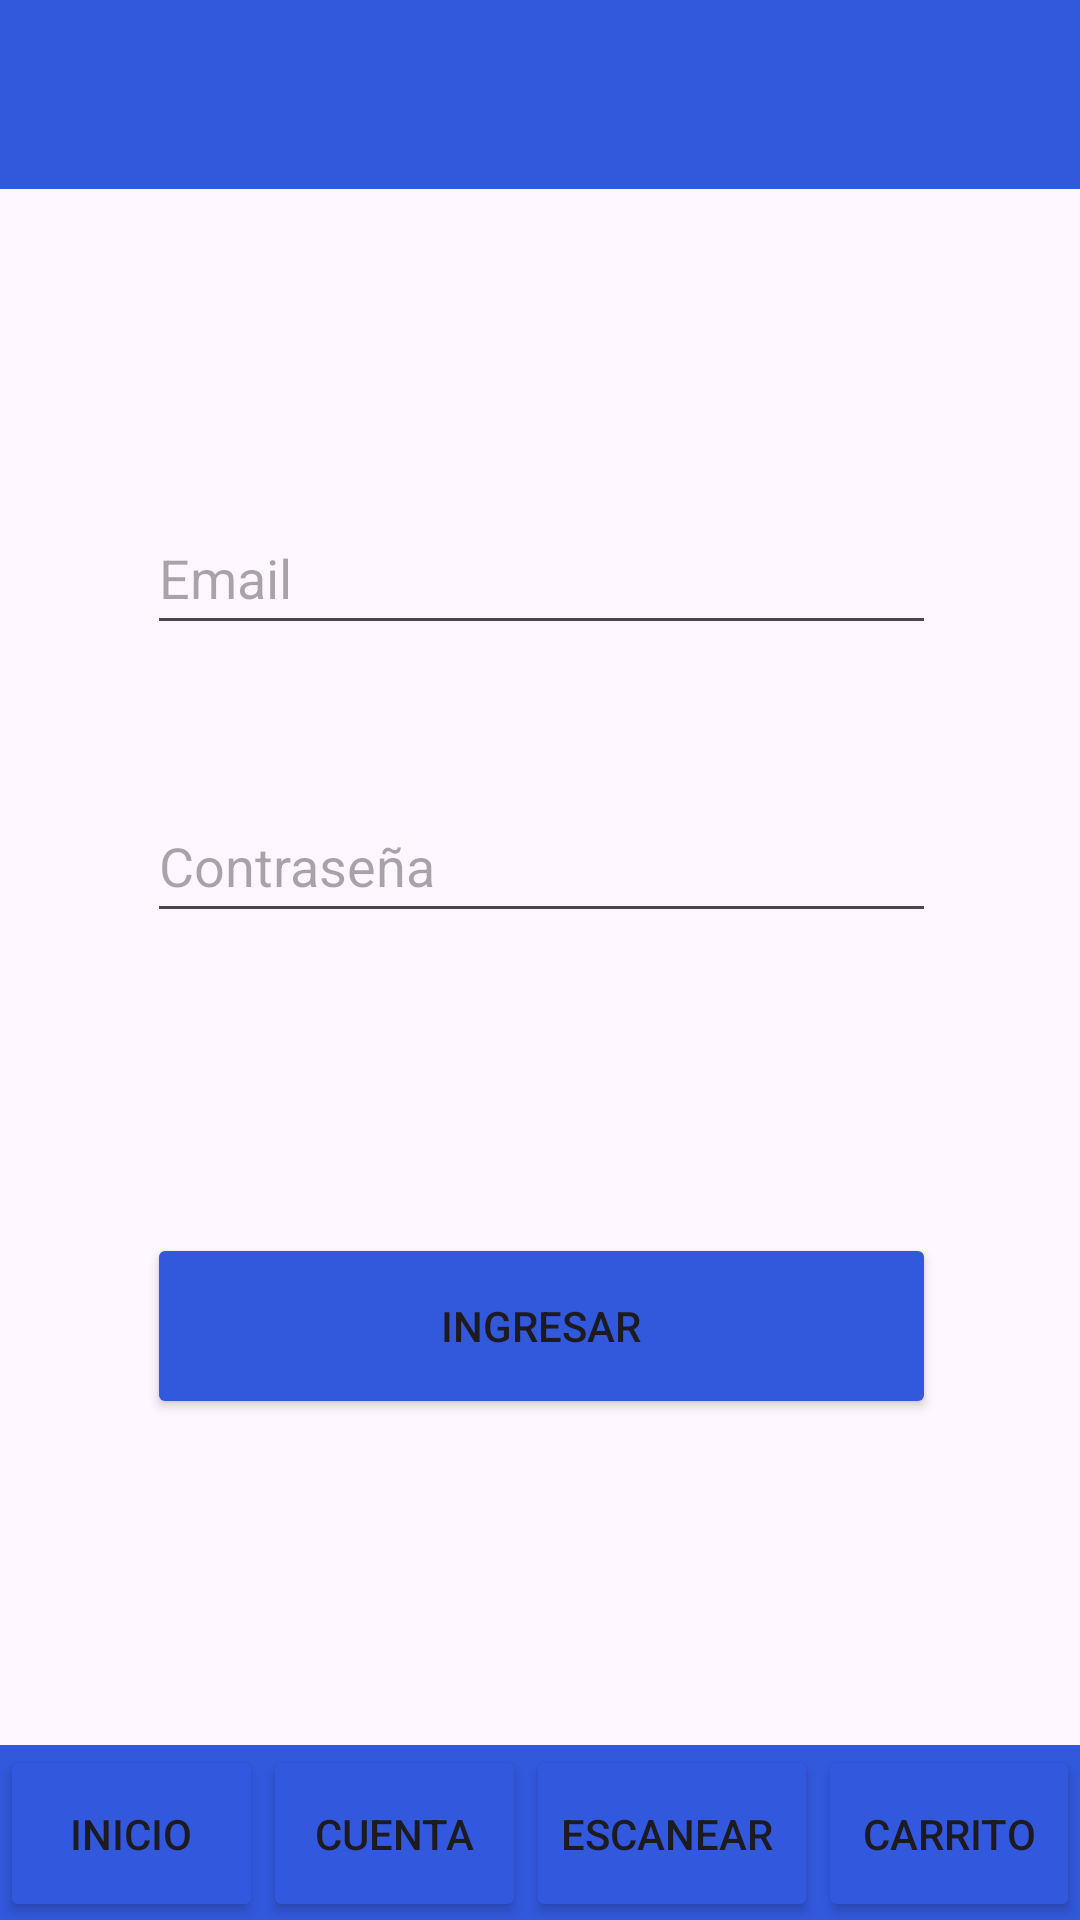

Layout XML and referenced resources for this Android screen:
<!-- AndroidManifest.xml: application theme Theme.NicolasTorrejon_ProyectoSupermercado -->
<!-- res/layout/activity_cuenta.xml -->
<?xml version="1.0" encoding="utf-8"?>
<RelativeLayout xmlns:android="http://schemas.android.com/apk/res/android"
    xmlns:app="http://schemas.android.com/apk/res-auto"
    xmlns:tools="http://schemas.android.com/tools"
    android:layout_width="match_parent"
    android:layout_height="match_parent"
    tools:context=".CuentaActivity">

    <LinearLayout
        android:id="@+id/linearLayout4"
        android:layout_width="match_parent"
        android:layout_height="63dp"
        android:layout_alignParentStart="true"
        android:layout_alignParentTop="true"
        android:layout_alignParentEnd="true"
        android:layout_marginStart="0dp"
        android:layout_marginTop="0dp"
        android:layout_marginEnd="0dp"
        android:background="#3258DC"
        android:orientation="horizontal"
        app:layout_constraintEnd_toEndOf="parent"
        app:layout_constraintHorizontal_bias="1.0"
        app:layout_constraintStart_toStartOf="parent"
        app:layout_constraintTop_toTopOf="parent"
        app:layout_constraintVertical_bias="0.0"></LinearLayout>

    <LinearLayout
        android:id="@+id/linearLayout"
        android:layout_width="match_parent"
        android:layout_height="59dp"
        android:layout_alignParentStart="true"
        android:layout_alignParentEnd="true"
        android:layout_alignParentBottom="true"
        android:layout_marginStart="0dp"
        android:layout_marginEnd="0dp"
        android:layout_marginBottom="-1dp"
        android:background="#3258DB"
        android:orientation="horizontal"
        app:layout_constraintBottom_toBottomOf="parent"
        app:layout_constraintEnd_toEndOf="parent"
        app:layout_constraintStart_toStartOf="parent">

        <Button
            android:id="@+id/button"
            android:layout_width="wrap_content"
            android:layout_height="match_parent"
            android:layout_weight="1"
            android:text="Inicio"
            app:backgroundTint="#3258DD" />

        <Button
            android:id="@+id/button2"
            android:layout_width="wrap_content"
            android:layout_height="59dp"
            android:layout_weight="1"
            android:text="Cuenta"
            app:backgroundTint="#3258DE" />

        <Button
            android:id="@+id/button3"
            android:layout_width="wrap_content"
            android:layout_height="59dp"
            android:layout_weight="1"
            android:text="Escanear "
            app:backgroundTint="#3258DE" />

        <Button
            android:id="@+id/button4"
            android:layout_width="wrap_content"
            android:layout_height="59dp"
            android:layout_weight="1"
            android:text="Carrito"
            app:backgroundTint="#3258DE" />
    </LinearLayout>

    <LinearLayout
        android:layout_width="314dp"
        android:layout_height="413dp"
        android:layout_alignParentStart="true"
        android:layout_alignParentTop="true"
        android:layout_alignParentEnd="true"
        android:layout_alignParentBottom="true"
        android:layout_marginStart="49dp"
        android:layout_marginTop="167dp"
        android:layout_marginEnd="48dp"
        android:layout_marginBottom="151dp"
        android:orientation="vertical"
        app:layout_constraintEnd_toEndOf="parent"
        app:layout_constraintHorizontal_bias="0.494"
        app:layout_constraintStart_toStartOf="parent"
        app:layout_constraintTop_toBottomOf="@+id/linearLayout4"
        app:layout_constraintVertical_bias="0.516">

        <EditText
            android:id="@+id/editTextText2"
            android:layout_width="match_parent"
            android:layout_height="wrap_content"
            android:layout_marginBottom="48dp"
            android:ems="10"
            android:hint="Email"
            android:inputType="text"
            android:minHeight="48dp" />

        <EditText
            android:id="@+id/editTextTextPassword"
            android:layout_width="match_parent"
            android:layout_height="wrap_content"
            android:layout_marginBottom="100dp"
            android:ems="10"
            android:hint="Contraseña"
            android:inputType="textPassword"
            android:minHeight="48dp" />

        <Button
            android:id="@+id/button5"
            android:layout_width="match_parent"
            android:layout_height="62dp"
            android:layout_marginBottom="100dp"
            android:text="Ingresar"
            app:backgroundTint="#3258DB" />
    </LinearLayout>

</RelativeLayout>
<!-- resources referenced by this layout -->
<resources>
  <style name="Theme.NicolasTorrejon_ProyectoSupermercado" parent="Base.Theme.NicolasTorrejon_ProyectoSupermercado" />
  <style name="Base.Theme.NicolasTorrejon_ProyectoSupermercado" parent="Theme.Material3.DayNight.NoActionBar">
          
          
      </style>
</resources>
